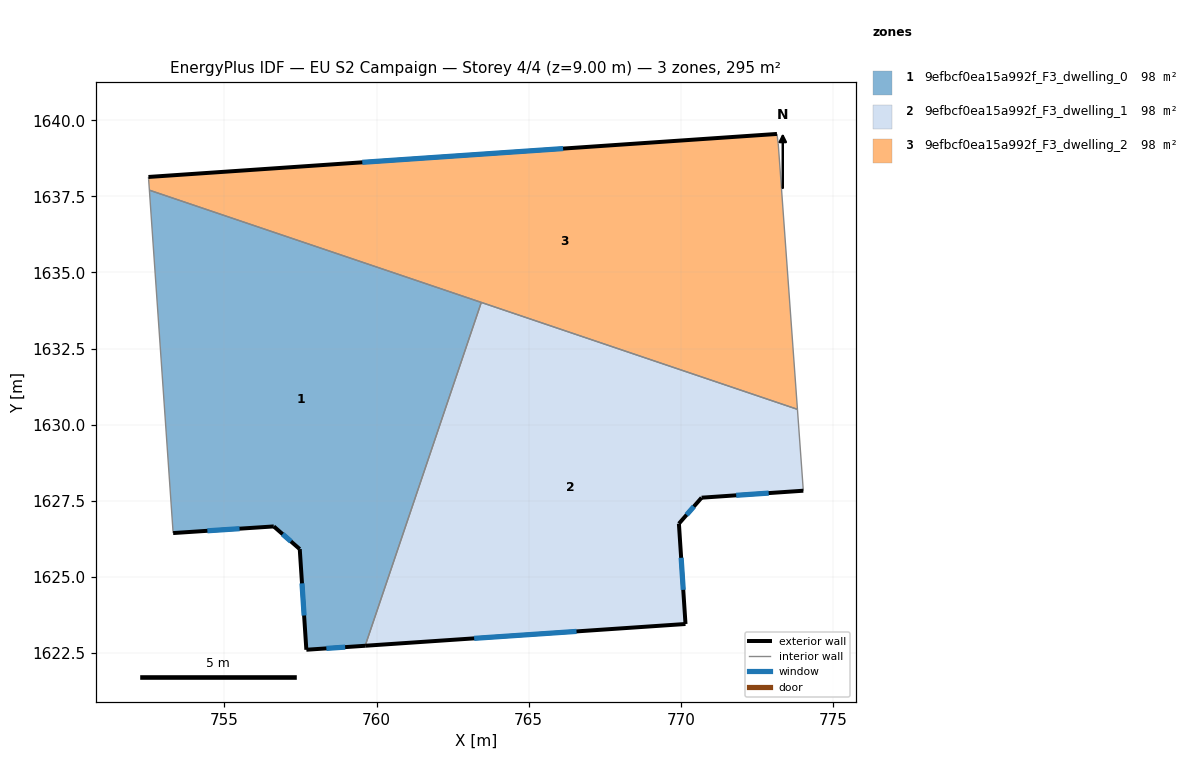
=== STOREY PLAN SPEC (per zone: floor XY polygon, exterior-wall plan segments, windows/doors) ===
zone 1: 9efbcf0ea15a992f_F3_dwelling_0  (98.4 m²)
  floor: (763.44, 1634.02) (759.63, 1622.74) (757.69, 1622.61) (757.48, 1625.91) (756.62, 1626.66) (753.32, 1626.44) (752.54, 1637.70)
  exterior wall: (756.62, 1626.66) – (757.48, 1625.91)  [1.1 m]
    window: (756.92, 1626.41) – (757.19, 1626.17)  [0.3 m²]
  exterior wall: (753.32, 1626.44) – (756.62, 1626.66)  [3.3 m]
    window: (754.44, 1626.52) – (755.50, 1626.58)  [1.0 m²]
  exterior wall: (757.69, 1622.61) – (759.63, 1622.74)  [1.9 m]
    window: (758.35, 1622.65) – (758.97, 1622.69)  [0.6 m²]
  exterior wall: (757.48, 1625.91) – (757.69, 1622.61)  [3.3 m]
    window: (757.55, 1624.79) – (757.62, 1623.73)  [1.0 m²]
  interior walls: 3
zone 2: 9efbcf0ea15a992f_F3_dwelling_1  (98.4 m²)
  floor: (773.83, 1630.50) (774.02, 1627.83) (770.68, 1627.60) (769.93, 1626.75) (770.15, 1623.45) (759.63, 1622.74) (763.44, 1634.02)
  exterior wall: (759.63, 1622.74) – (770.15, 1623.45)  [10.5 m]
    window: (763.21, 1622.98) – (766.57, 1623.21)  [3.2 m²]
  exterior wall: (770.68, 1627.60) – (774.02, 1627.83)  [3.3 m]
    window: (771.81, 1627.68) – (772.88, 1627.75)  [1.0 m²]
  exterior wall: (769.93, 1626.75) – (770.68, 1627.60)  [1.1 m]
    window: (770.19, 1627.04) – (770.42, 1627.31)  [0.3 m²]
  exterior wall: (770.15, 1623.45) – (769.93, 1626.75)  [3.3 m]
    window: (770.08, 1624.58) – (770.01, 1625.63)  [1.0 m²]
  interior walls: 3
zone 3: 9efbcf0ea15a992f_F3_dwelling_2  (98.4 m²)
  floor: (773.15, 1639.55) (773.19, 1639.23) (773.83, 1630.50) (752.54, 1637.70) (752.52, 1638.05) (752.51, 1638.14)
  exterior wall: (773.15, 1639.55) – (752.51, 1638.14)  [20.7 m]
    window: (766.13, 1639.07) – (759.53, 1638.62)  [6.3 m²]
  interior walls: 6

=== DERIVED (storey summary) ===
Building: EU S2 Campaign
Storey: 4 of 4  (floor level z = 9.00 m)
Storey gross floor area: 295.3 m²
Zones on this storey: 3
  - 9efbcf0ea15a992f_F3_dwelling_0: floor 98.4 m²; exterior wall 9.7 m (29.1 m²); 4 window(s) 3.0 m²; WWR 10.2%
  - 9efbcf0ea15a992f_F3_dwelling_1: floor 98.4 m²; exterior wall 18.3 m (55.0 m²); 4 window(s) 5.6 m²; WWR 10.2%
  - 9efbcf0ea15a992f_F3_dwelling_2: floor 98.4 m²; exterior wall 20.7 m (62.1 m²); 1 window(s) 6.3 m²; WWR 10.2%
Zone adjacency (shared interzone walls):
  - 9efbcf0ea15a992f_F3_dwelling_0 ↔ 9efbcf0ea15a992f_F3_dwelling_1
  - 9efbcf0ea15a992f_F3_dwelling_0 ↔ 9efbcf0ea15a992f_F3_dwelling_2
  - 9efbcf0ea15a992f_F3_dwelling_1 ↔ 9efbcf0ea15a992f_F3_dwelling_2